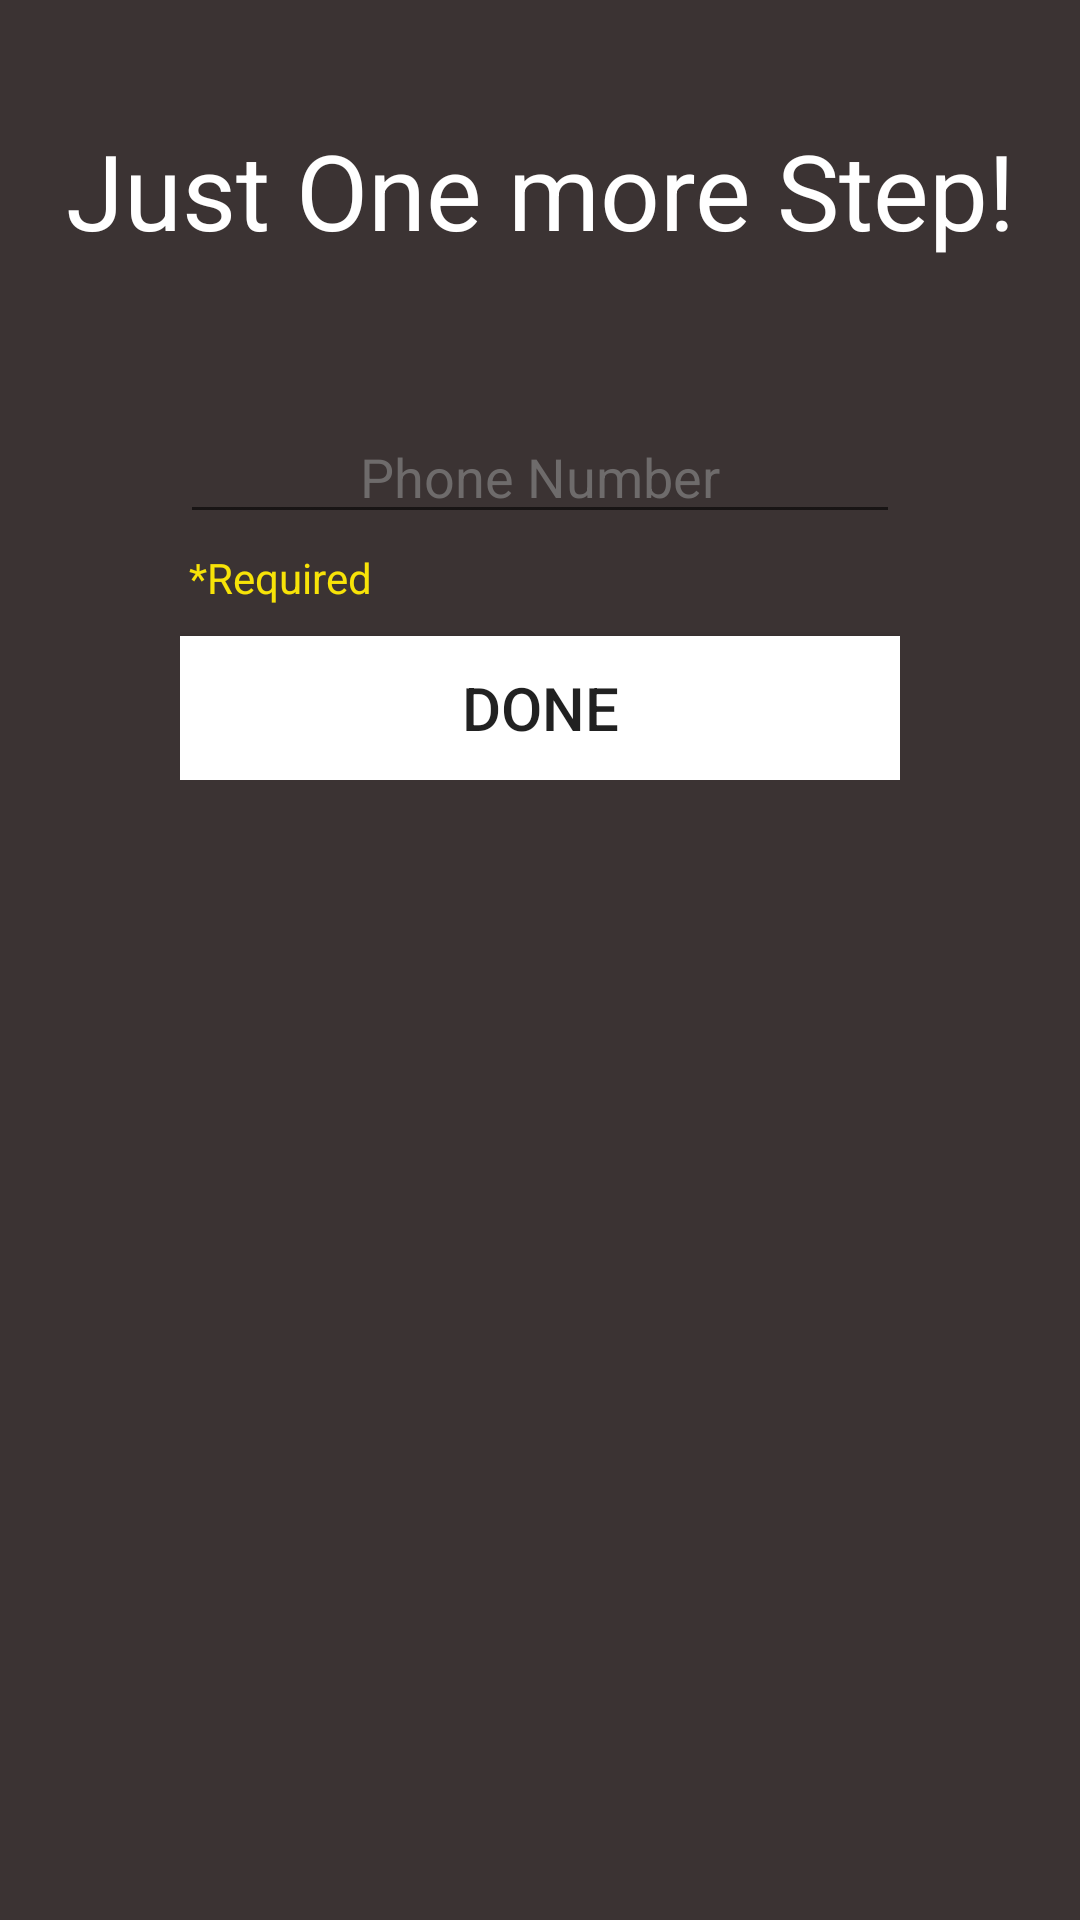

Layout XML and referenced resources for this Android screen:
<!-- AndroidManifest.xml: activity theme LoginTheme -->
<!-- res/layout/activity_phone.xml -->
<?xml version="1.0" encoding="utf-8"?>
<LinearLayout xmlns:android="http://schemas.android.com/apk/res/android"
    xmlns:tools="http://schemas.android.com/tools"
    android:layout_width="match_parent"
    android:layout_height="match_parent"
    android:paddingBottom="@dimen/activity_vertical_margin"
    android:paddingLeft="@dimen/activity_horizontal_margin"
    android:paddingRight="@dimen/activity_horizontal_margin"
    android:paddingTop="40dp"
    tools:context="com.games.khelo.PhoneActivity"
    android:layout_gravity="center_horizontal"
    android:orientation="vertical"
    android:gravity="center_horizontal"
    android:background="@color/login_background"
    >
    <TextView
        android:layout_width="match_parent"
        android:layout_height="wrap_content"
        android:gravity="center_horizontal"
        android:text="Just One more Step!"
        android:textSize="35dp"
        android:fontFamily="sans-serif"
        android:textColor="@color/white"
        />
    <LinearLayout
        android:layout_width="wrap_content"
        android:layout_height="wrap_content"
        android:layout_gravity="center_horizontal"
        android:layout_marginTop="30dp"
        android:orientation="vertical">
        <EditText
            android:layout_marginTop="20dp"
            android:gravity="center_horizontal"
            android:layout_gravity="center_horizontal"
            android:layout_width="240dp"
            android:layout_height="wrap_content"
            android:textColorHighlight="@color/white"
            android:hint="Phone Number"
            android:cursorVisible="false"
            android:textColor="@color/white"
            android:textColorHint="@color/grey"
            android:inputType="phone"
            android:lines="1"/>
        <TextView
            android:layout_marginTop="5dp"
            android:paddingLeft="3dp"
            android:layout_width="wrap_content"
            android:layout_height="wrap_content"
            android:text="*Required"
            android:textColor="@color/yellow"/>
        <Button
            android:layout_marginTop="10dp"
            android:layout_width="240dp"
            android:layout_height="wrap_content"
            android:id="@+id/done"
            android:background="@color/white"
            android:text="DONE"
            android:textSize="20dp"/>
    </LinearLayout>


</LinearLayout>
<!-- resources referenced by this layout -->
<resources>
  <color name="grey">#6e6b6b</color>
  <color name="login_background">#3b3333</color>
  <color name="white">#ffffff</color>
  <color name="yellow">#f7e308</color>
  <style name="LoginTheme" parent="Theme.AppCompat.Light.NoActionBar">
          
          <item name="colorPrimary">@color/colorPrimary</item>
          <item name="colorPrimaryDark">@color/colorPrimaryDark</item>
          <item name="colorAccent">@color/colorAccent</item>
      </style>
  <color name="colorPrimary">#1f36b4</color>
  <color name="colorPrimaryDark">#303F9F</color>
  <color name="colorAccent">#FF4081</color>
</resources>
